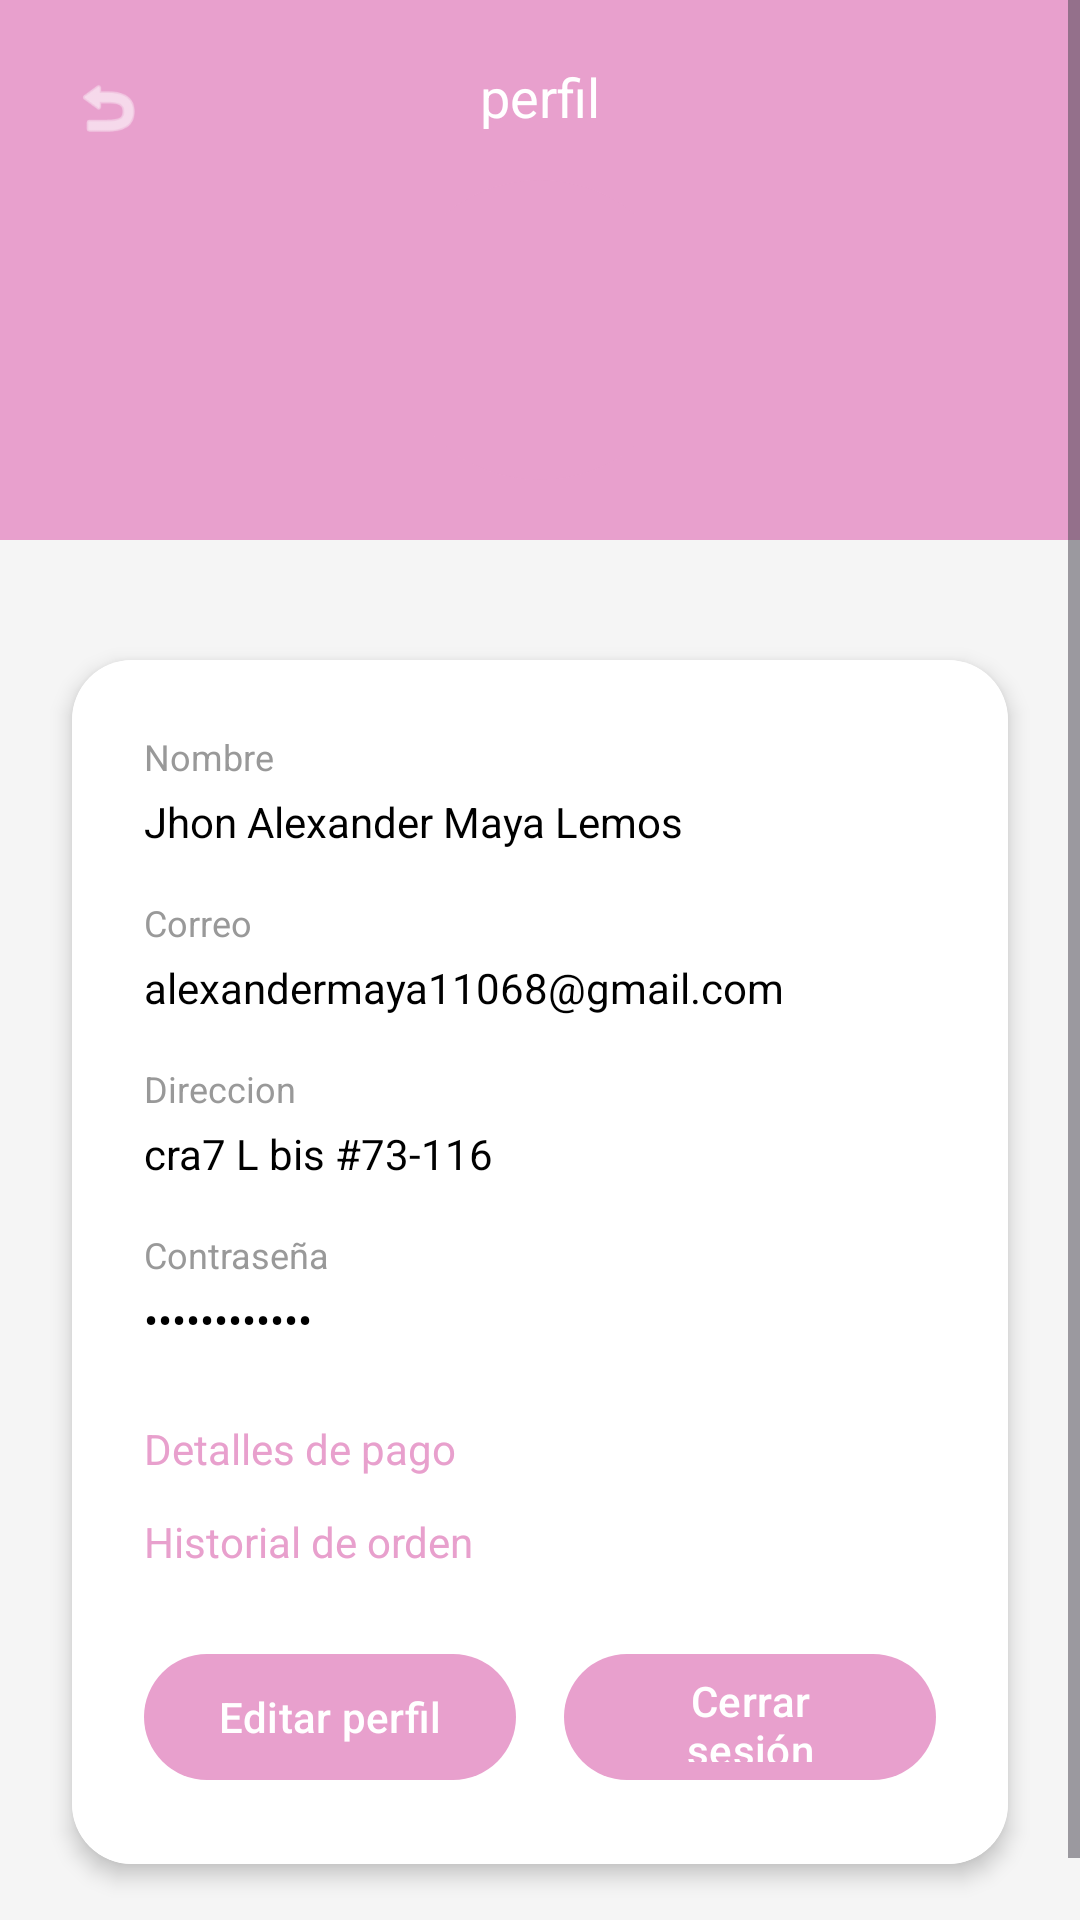

Android layout source for this screen:
<!-- AndroidManifest.xml: application theme Base.Theme.Intento3 -->
<!-- res/layout/activity_cuenta.xml -->
<?xml version="1.0" encoding="utf-8"?>
<ScrollView
    xmlns:android="http://schemas.android.com/apk/res/android"
    xmlns:app="http://schemas.android.com/apk/res-auto"
    xmlns:tools="http://schemas.android.com/tools"
    android:layout_width="match_parent"
    android:layout_height="match_parent"
    android:fillViewport="true"
    android:background="#F5F5F5"
    tools:context=".ui.account.CuentaActivity">

    <androidx.constraintlayout.widget.ConstraintLayout
        android:layout_width="match_parent"
        android:layout_height="wrap_content">

        <View
            android:id="@+id/header_background"
            android:layout_width="0dp"
            android:layout_height="180dp"
            android:background="@color/pink_button"
            app:layout_constraintTop_toTopOf="parent"
            app:layout_constraintStart_toStartOf="parent"
            app:layout_constraintEnd_toEndOf="parent" />

        <ImageView
            android:id="@+id/btn_back"
            android:layout_width="40dp"
            android:layout_height="40dp"
            android:src="@android:drawable/ic_menu_revert"
            android:padding="8dp"
            android:layout_margin="16dp"
            app:tint="@color/white"
            android:contentDescription="Back"
            app:layout_constraintTop_toTopOf="parent"
            app:layout_constraintStart_toStartOf="parent" />

        <TextView
            android:id="@+id/perfil_title"
            android:layout_width="wrap_content"
            android:layout_height="wrap_content"
            android:text="perfil"
            android:textColor="@color/white"
            android:textSize="18sp"
            android:layout_marginTop="20dp"
            app:layout_constraintTop_toTopOf="parent"
            app:layout_constraintStart_toStartOf="parent"
            app:layout_constraintEnd_toEndOf="parent" />

        <ImageView
            android:id="@+id/profile_image"
            android:layout_width="100dp"
            android:layout_height="100dp"
            android:src="@drawable/profile_circle"
            android:scaleType="centerCrop"
            android:contentDescription="Profile Picture"
            android:layout_marginTop="60dp"
            app:layout_constraintTop_toTopOf="parent"
            app:layout_constraintStart_toStartOf="parent"
            app:layout_constraintEnd_toEndOf="parent" />

        <androidx.cardview.widget.CardView
            android:id="@+id/info_card"
            android:layout_width="0dp"
            android:layout_height="wrap_content"
            android:layout_marginStart="24dp"
            android:layout_marginEnd="24dp"
            android:layout_marginTop="60dp"
            app:cardCornerRadius="20dp"
            app:cardElevation="4dp"
            app:layout_constraintTop_toBottomOf="@id/profile_image"
            app:layout_constraintStart_toStartOf="parent"
            app:layout_constraintEnd_toEndOf="parent">

            <LinearLayout
                android:layout_width="match_parent"
                android:layout_height="wrap_content"
                android:orientation="vertical"
                android:padding="24dp"
                android:background="@color/white">

                <TextView
                    android:layout_width="wrap_content"
                    android:layout_height="wrap_content"
                    android:text="Nombre"
                    android:textColor="#999999"
                    android:textSize="12sp"
                    android:layout_marginBottom="4dp" />

                <TextView
                    android:id="@+id/tvNombreUsuario"
                    android:layout_width="match_parent"
                    android:layout_height="wrap_content"
                    android:text="Jhon Alexander Maya Lemos"
                    android:textColor="@color/black"
                    android:textSize="14sp"
                    android:layout_marginBottom="16dp" />

                <TextView
                    android:layout_width="wrap_content"
                    android:layout_height="wrap_content"
                    android:text="Correo"
                    android:textColor="#999999"
                    android:textSize="12sp"
                    android:layout_marginBottom="4dp" />

                <TextView
                    android:id="@+id/tvCorreoUsuario"
                    android:layout_width="match_parent"
                    android:layout_height="wrap_content"
                    android:text="alexandermaya11068@gmail.com"
                    android:textColor="@color/black"
                    android:textSize="14sp"
                    android:layout_marginBottom="16dp" />

                <TextView
                    android:layout_width="wrap_content"
                    android:layout_height="wrap_content"
                    android:text="Direccion"
                    android:textColor="#999999"
                    android:textSize="12sp"
                    android:layout_marginBottom="4dp" />

                <TextView
                    android:id="@+id/tvDireccion"
                    android:layout_width="match_parent"
                    android:layout_height="wrap_content"
                    android:text="cra7 L bis #73-116"
                    android:textColor="@color/black"
                    android:textSize="14sp"
                    android:layout_marginBottom="16dp" />

                <TextView
                    android:layout_width="wrap_content"
                    android:layout_height="wrap_content"
                    android:text="Contraseña"
                    android:textColor="#999999"
                    android:textSize="12sp"
                    android:layout_marginBottom="4dp" />

                <TextView
                    android:id="@+id/tvContrasena"
                    android:layout_width="match_parent"
                    android:layout_height="wrap_content"
                    android:text="••••••••••••"
                    android:textColor="@color/black"
                    android:textSize="14sp"
                    android:layout_marginBottom="24dp" />

                <TextView
                    android:id="@+id/tvDetallesPago"
                    android:layout_width="wrap_content"
                    android:layout_height="wrap_content"
                    android:text="Detalles de pago"
                    android:textColor="@color/pink_button"
                    android:textSize="14sp"
                    android:clickable="true"
                    android:focusable="true"
                    android:layout_marginBottom="12dp" />

                <TextView
                    android:id="@+id/tvHistorialOrden"
                    android:layout_width="wrap_content"
                    android:layout_height="wrap_content"
                    android:text="Historial de orden"
                    android:textColor="@color/pink_button"
                    android:textSize="14sp"
                    android:clickable="true"
                    android:focusable="true"
                    android:layout_marginBottom="24dp" />

                <LinearLayout
                    android:layout_width="match_parent"
                    android:layout_height="wrap_content"
                    android:orientation="horizontal"
                    android:gravity="center">

                    <com.google.android.material.button.MaterialButton
                        android:id="@+id/btnEditarPerfil"
                        android:layout_width="0dp"
                        android:layout_height="50dp"
                        android:layout_weight="1"
                        android:text="Editar perfil"
                        android:textColor="@android:color/white"
                        android:textSize="14sp"
                        android:textAllCaps="false"
                        android:layout_marginEnd="8dp"
                        app:backgroundTint="@color/pink_button"
                        app:cornerRadius="25dp" />

                    <com.google.android.material.button.MaterialButton
                        android:id="@+id/btnCerrarSesion"
                        android:layout_width="0dp"
                        android:layout_height="50dp"
                        android:layout_weight="1"
                        android:text="Cerrar sesión"
                        android:textColor="@android:color/white"
                        android:textSize="14sp"
                        android:textAllCaps="false"
                        android:layout_marginStart="8dp"
                        app:backgroundTint="@color/pink_button"
                        app:cornerRadius="25dp" />

                </LinearLayout>

            </LinearLayout>

        </androidx.cardview.widget.CardView>

        <TextView
            android:id="@+id/tvEstado2FA"
            android:layout_width="wrap_content"
            android:layout_height="wrap_content"
            android:visibility="gone"
            app:layout_constraintTop_toBottomOf="@id/info_card"
            app:layout_constraintStart_toStartOf="parent" />

        <Button
            android:id="@+id/btnToggle2FA"
            android:layout_width="wrap_content"
            android:layout_height="wrap_content"
            android:visibility="gone"
            app:layout_constraintTop_toBottomOf="@id/tvEstado2FA"
            app:layout_constraintStart_toStartOf="parent" />

        <com.google.android.material.bottomnavigation.BottomNavigationView
            android:id="@+id/bottomNavigationView"
            android:layout_width="0dp"
            android:layout_height="wrap_content"
            android:background="@color/white"
            app:menu="@menu/bottom_nav_menu"
            app:layout_constraintBottom_toBottomOf="parent"
            app:layout_constraintStart_toStartOf="parent"
            app:layout_constraintEnd_toEndOf="parent" />

        <View
            android:layout_width="match_parent"
            android:layout_height="40dp"
            app:layout_constraintTop_toBottomOf="@id/info_card"
            app:layout_constraintBottom_toTopOf="@id/bottomNavigationView" />

    </androidx.constraintlayout.widget.ConstraintLayout>
</ScrollView>
<!-- resources referenced by this layout -->
<resources>
  <color name="black">#FF000000</color>
  <color name="pink_button">#E8A0CD</color>
  <color name="white">#FFFFFFFF</color>
  <!-- drawable profile_circle (drawable) -->
  <?xml version="1.0" encoding="utf-8"?>
  <shape xmlns:android="http://schemas.android.com/apk/res/android"
      android:shape="oval">
      <solid android:color="#E8A0CD"/>
      <size android:width="40dp" android:height="40dp"/>
  </shape>
  <style name="Base.Theme.Intento3" parent="Theme.Material3.DayNight.NoActionBar">
          <item name="colorPrimary">@color/pink_button</item>
          <item name="colorPrimaryDark">@color/pink_link</item>
          <item name="colorAccent">@color/pink_link</item>
  
      </style>
  <color name="pink_link">#70507F</color>
</resources>
